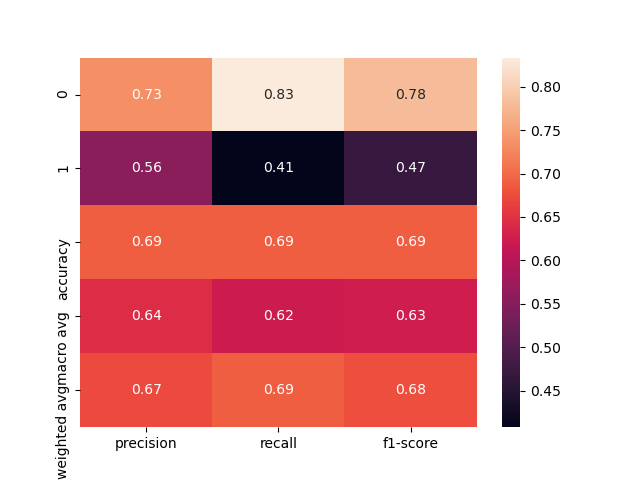

Source data for this figure (header and first rows):
, precision, recall, f1-score, support
0, 0.7339, 0.8333, 0.7805, 96.0
1, 0.5556, 0.4082, 0.4706, 49.0
accuracy, 0.6897, 0.6897, 0.6897, 0.6897
macro avg, 0.6448, 0.6207, 0.6255, 145.0
weighted avg, 0.6737, 0.6897, 0.6758, 145.0
